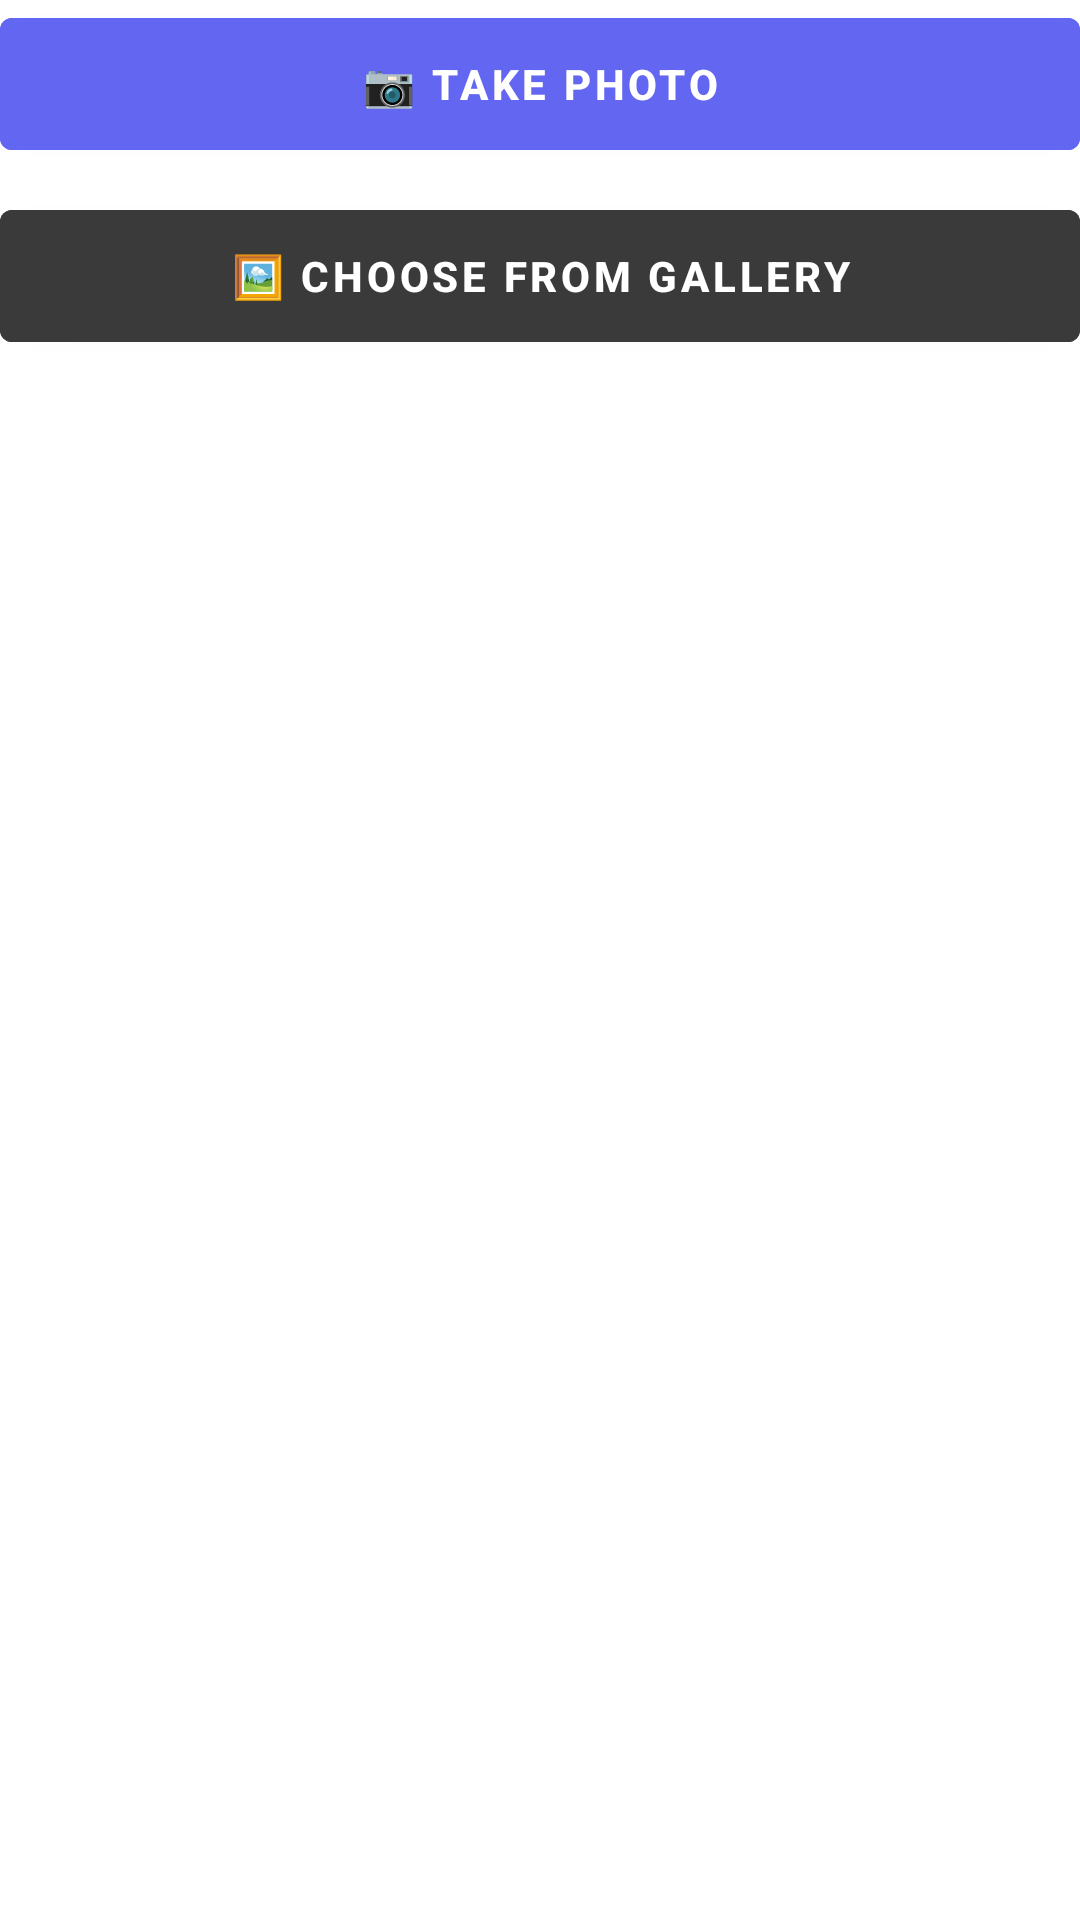

Reconstruct the res/layout file that produces this screen, plus the resources it refers to.
<!-- AndroidManifest.xml: fallback theme Theme.MaterialComponents.DayNight.NoActionBar -->
<!-- res/layout/dialog_input_photo.xml -->
<?xml version="1.0" encoding="utf-8"?>
<LinearLayout xmlns:android="http://schemas.android.com/apk/res/android"
    android:layout_width="match_parent"
    android:layout_height="wrap_content"
    android:orientation="vertical">

    <Button
        android:id="@+id/btn_take_photo"
        android:layout_width="match_parent"
        android:layout_height="56dp"
        android:text="📷 Take Photo"
        android:textSize="14sp"
        android:textStyle="bold"
        android:backgroundTint="#6366F1"
        android:textColor="#FFFFFF"
        android:layout_marginBottom="8dp" />

    <Button
        android:id="@+id/btn_choose_gallery"
        android:layout_width="match_parent"
        android:layout_height="56dp"
        android:text="🖼️ Choose from Gallery"
        android:textSize="14sp"
        android:textStyle="bold"
        android:backgroundTint="#3A3A3A"
        android:textColor="#FFFFFF" />
</LinearLayout>
<!-- resources referenced by this layout -->
<resources>

</resources>
